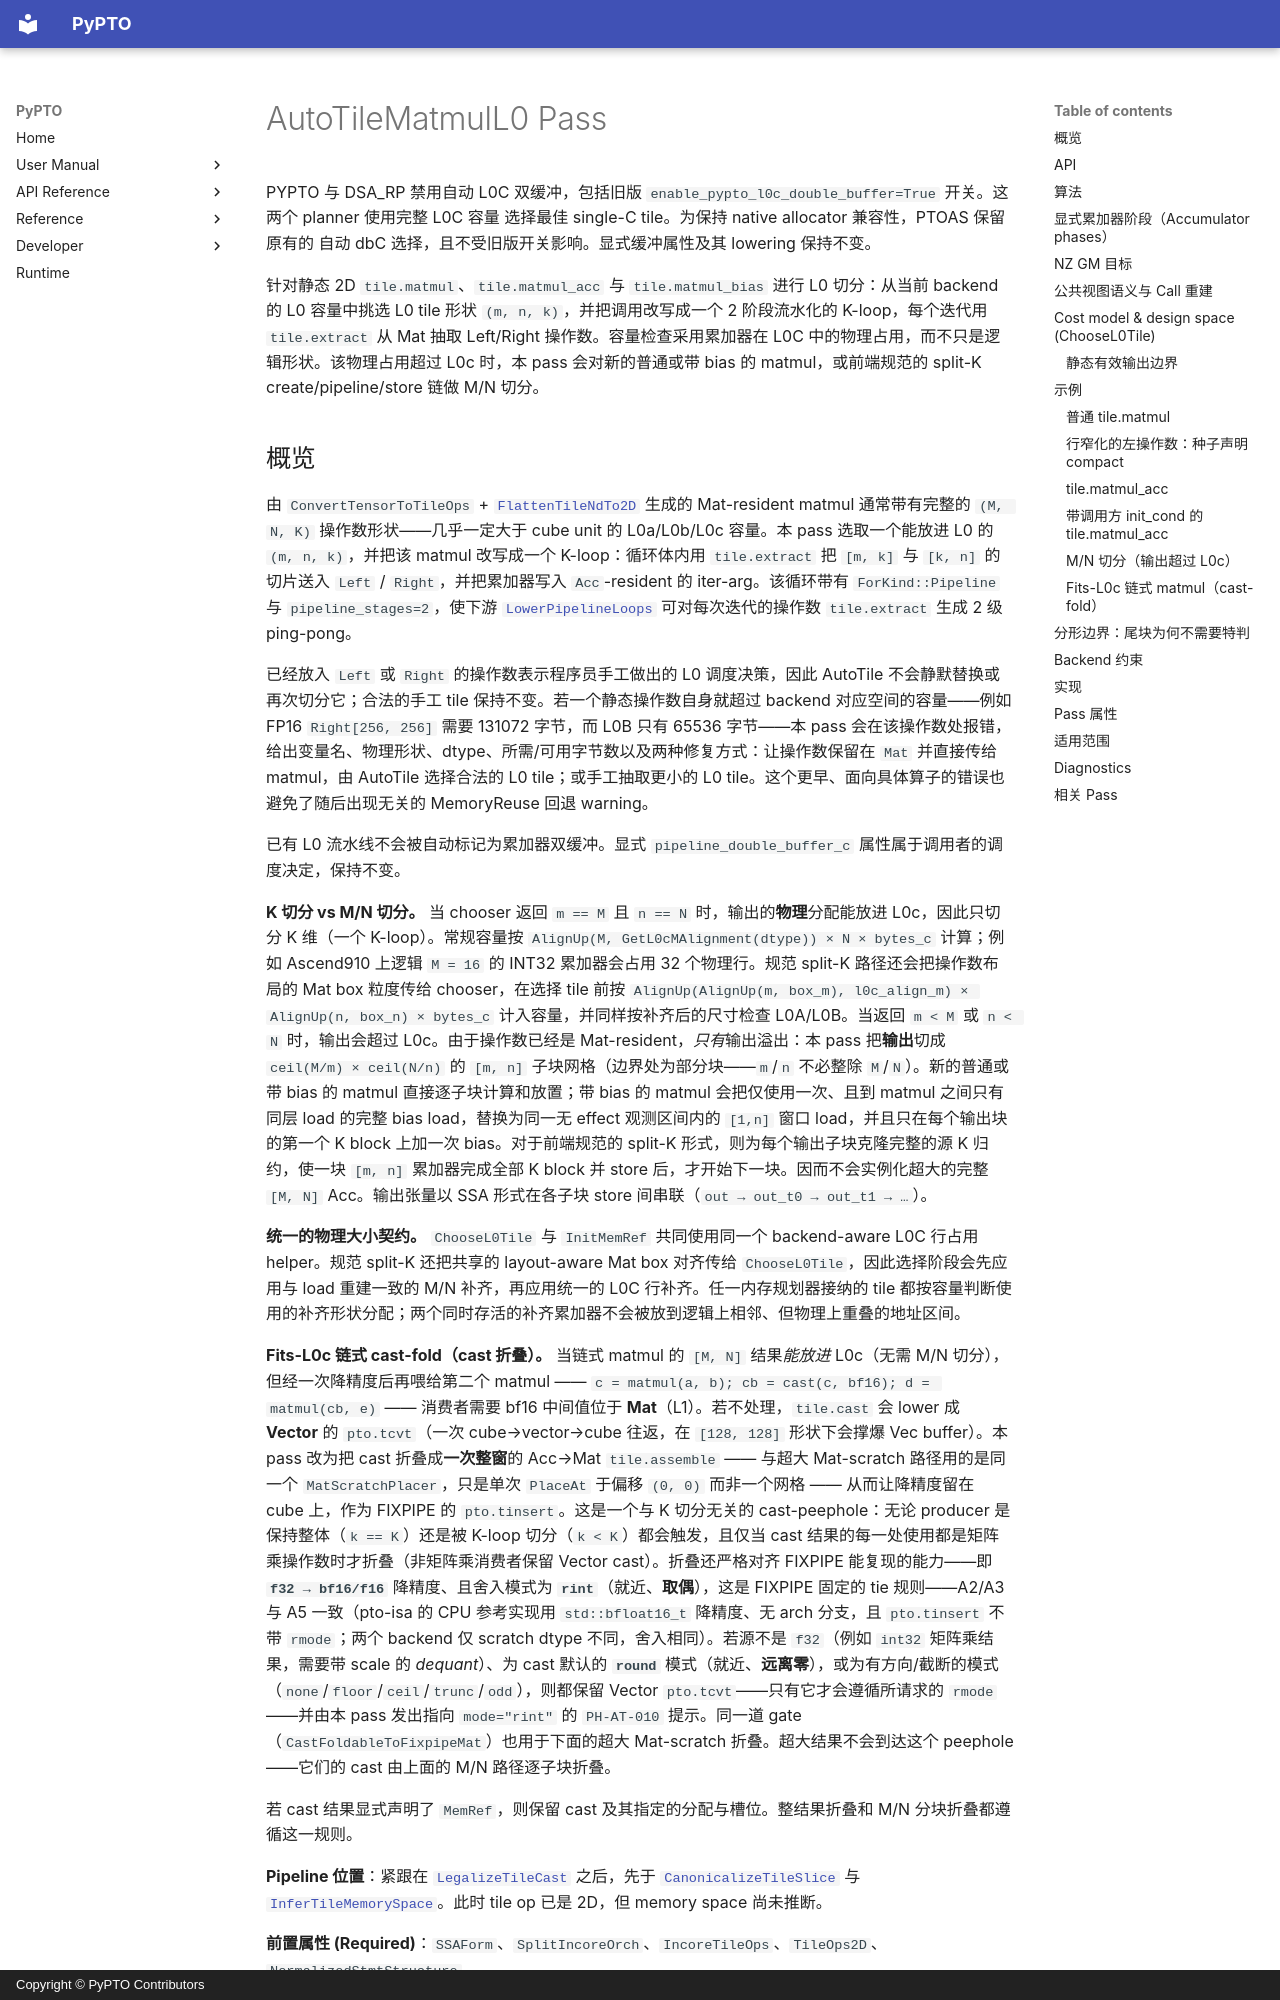

repository: hw-native-sys/pypto · page: zh/dev/passes/20-auto_tile_matmul_l0/index.html · generator: mkdocs · copyright: Copyright © PyPTO Contributors

# AutoTileMatmulL0 Pass

PYPTO 与 DSA_RP 禁用自动 L0C 双缓冲，包括旧版
`enable_pypto_l0c_double_buffer=True` 开关。这两个 planner 使用完整 L0C 容量
选择最佳 single-C tile。为保持 native allocator 兼容性，PTOAS 保留原有的
自动 dbC 选择，且不受旧版开关影响。显式缓冲属性及其 lowering 保持不变。

针对静态 2D `tile.matmul`、`tile.matmul_acc` 与 `tile.matmul_bias` 进行 L0 切分：从当前 backend 的 L0 容量中挑选 L0 tile 形状 `(m, n, k)`，并把调用改写成一个 2 阶段流水化的 K-loop，每个迭代用 `tile.extract` 从 Mat 抽取 Left/Right 操作数。容量检查采用累加器在 L0C 中的物理占用，而不只是逻辑形状。该物理占用超过 L0c 时，本 pass 会对新的普通或带 bias 的 matmul，或前端规范的 split-K create/pipeline/store 链做 M/N 切分。
